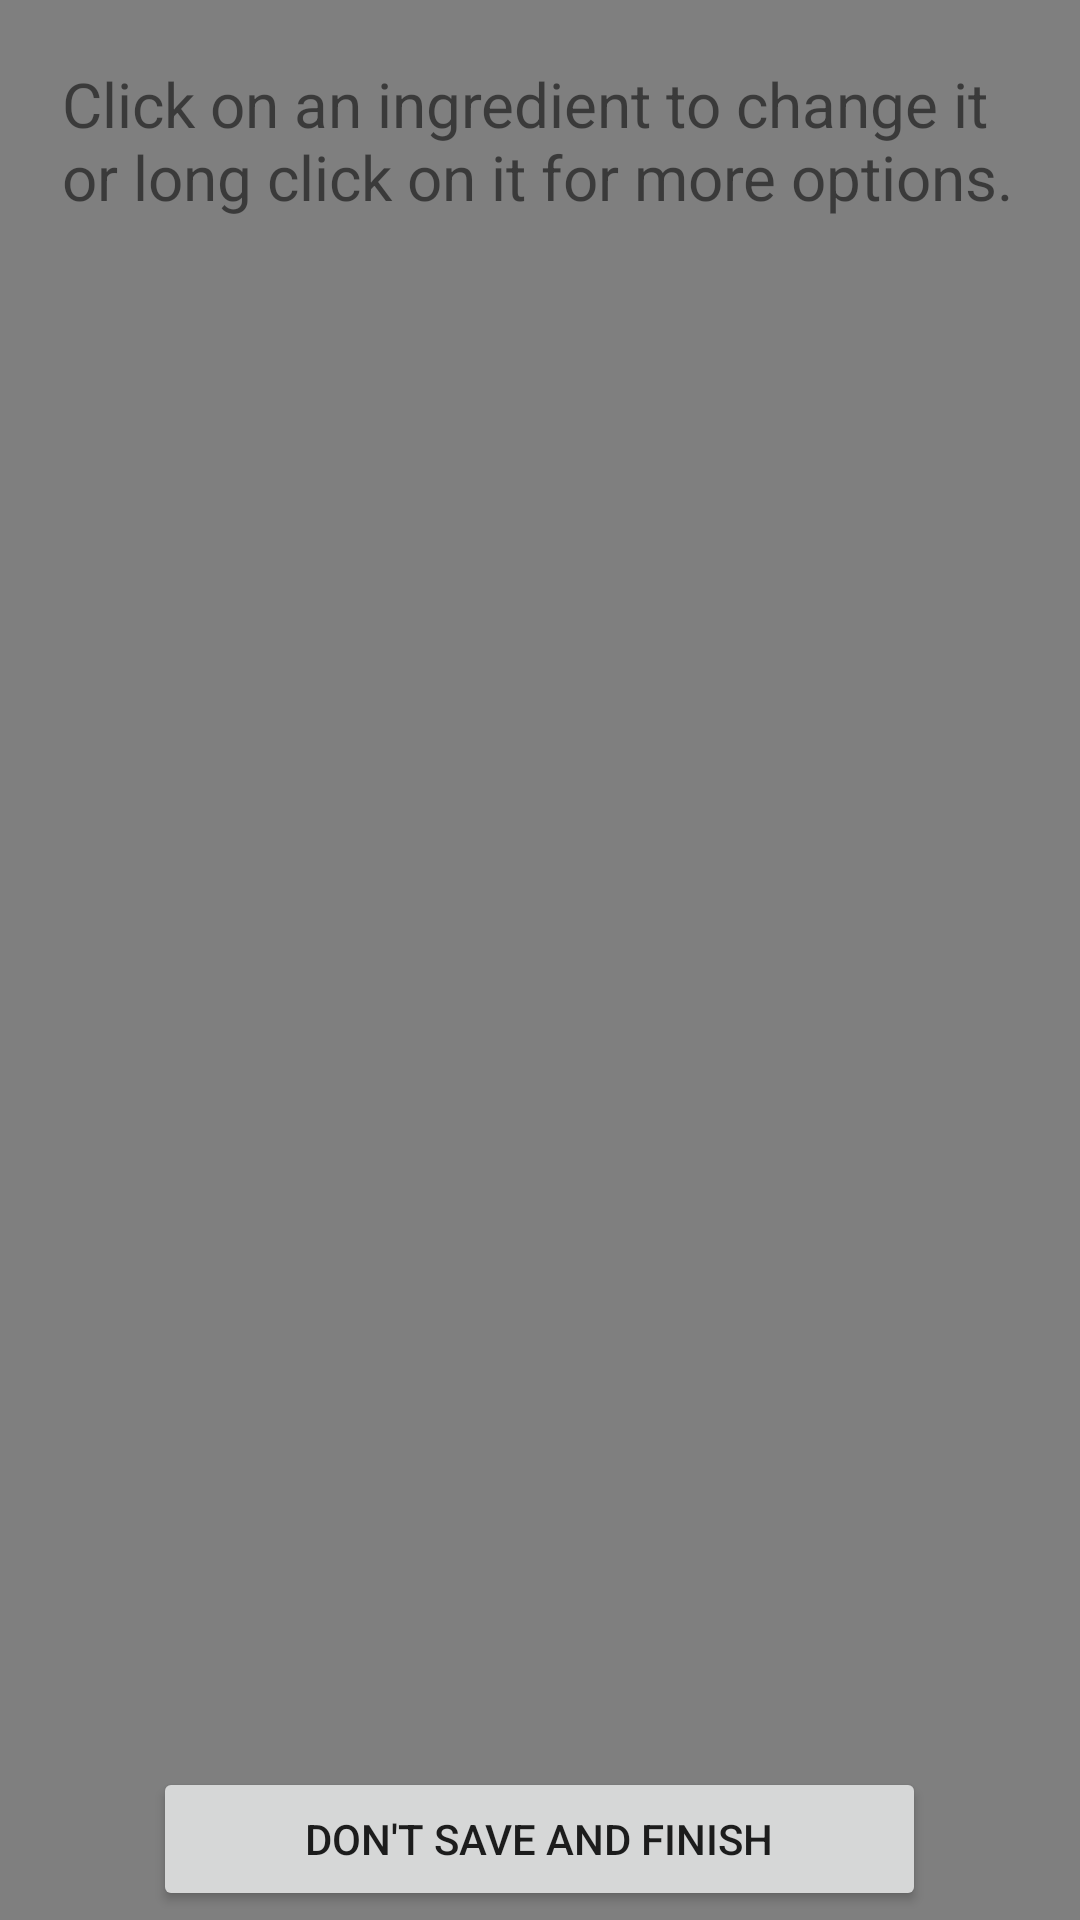

This screen was rendered from an Android layout file. Write that file and the resources it references.
<!-- AndroidManifest.xml: application theme Theme.MyDieter9005 -->
<!-- res/layout/activity_meal_modifier.xml -->
<?xml version="1.0" encoding="utf-8"?>
<RelativeLayout xmlns:android="http://schemas.android.com/apk/res/android"
    xmlns:app="http://schemas.android.com/apk/res-auto"
    xmlns:tools="http://schemas.android.com/tools"
    android:layout_width="match_parent"
    android:layout_height="match_parent"
    android:gravity="center"
    android:orientation="vertical"
    tools:context=".mealModifier">

    <VideoView
        android:id="@+id/mealModifierVideoView"
        android:layout_width="match_parent"
        android:layout_height="match_parent"
        android:layout_alignParentTop="true"
        android:layout_alignParentBottom="true"
        android:layout_alignParentLeft="true"
        android:layout_alignParentRight="true" />

    <LinearLayout
        android:id="@+id/mealModifierLinearLayout"
        android:layout_width="match_parent"
        android:layout_height="match_parent"
        android:orientation="vertical"
        android:gravity="center">

        <TextView
            android:layout_width="wrap_content"
            android:layout_height="wrap_content"
            android:padding="10pt"
            android:text="Click on an ingredient to change it or long click on it for more options."
            android:textSize="10pt" />

        <ListView
            android:id="@+id/listViewMealIngredientsModifier"
            android:layout_width="match_parent"
            android:layout_height="475dp" />

        <Button
            android:id="@+id/btDoNotSaveMealAndFinish"
            android:layout_width="125pt"
            android:layout_height="wrap_content"
            android:layout_marginTop="10pt"
            android:text="Don't save and finish" />

        <Button
            android:id="@+id/btSaveMealAndFinish"
            android:layout_width="125pt"
            android:layout_height="wrap_content"
            android:text="Save and finish" />
    </LinearLayout>
</RelativeLayout>
<!-- resources referenced by this layout -->
<resources>
  <style name="Theme.MyDieter9005" parent="Theme.MaterialComponents.DayNight.DarkActionBar">
          
          <item name="colorPrimary">@color/purple_500</item>
          <item name="colorPrimaryVariant">@color/purple_700</item>
          <item name="colorOnPrimary">@color/white</item>
          
          <item name="colorSecondary">@color/teal_200</item>
          <item name="colorSecondaryVariant">@color/teal_700</item>
          <item name="colorOnSecondary">@color/black</item>
          
          <item name="android:statusBarColor" tools:targetApi="l">?attr/colorPrimaryVariant</item>
          
      </style>
  <!-- not gathered from this repository: default colours our renderer supplied (Android Studio template values) -->
  <color name="purple_500">#FF6200EE</color>
  <color name="purple_700">#FF3700B3</color>
  <color name="teal_200">#FF03DAC5</color>
  <color name="teal_700">#FF018786</color>
  <color name="black">#FF000000</color>
  <color name="white">#FFFFFFFF</color>
</resources>
